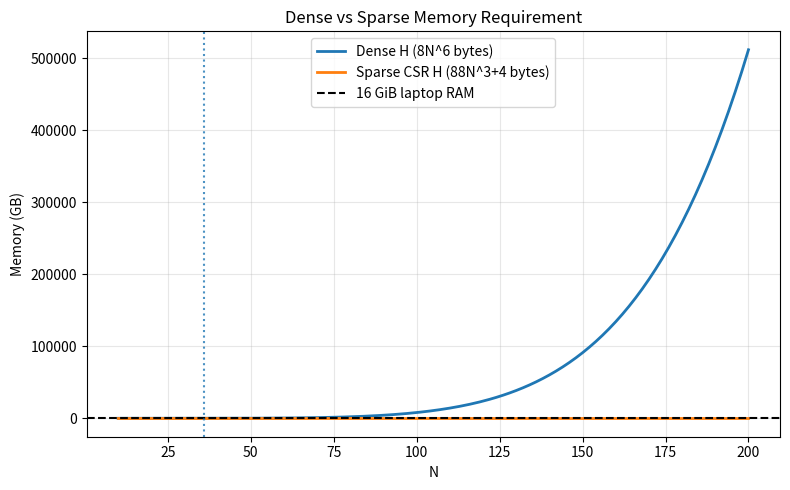
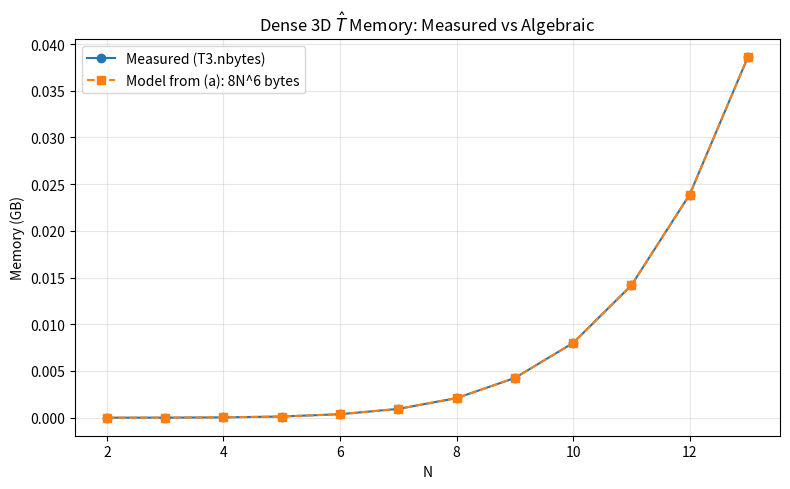

Source code (Python) for these figures, in order:
import numpy as np
import matplotlib.pyplot as plt

# N range
N = np.arange(10, 201)

# Byte-size assumptions
b_float = 8  # float64
b_int = 4    # int32
laptop_bytes = 16 * (1024**3)  # 16 GiB

# Memory models in bytes
dense_bytes = 8 * N**6
sparse_bytes = 7 * N**3 * b_float + (8 * N**3 + 1) * b_int  # = 88*N^3 + 4

# Convert to GB (decimal)
to_gb = 1e9
dense_gb = dense_bytes / to_gb
sparse_gb = sparse_bytes / to_gb

# Critical N: smallest integer N where memory exceeds 16 GiB
N_dense_crit = int(np.ceil((laptop_bytes / 8) ** (1/6)))
N_sparse_crit = int(np.ceil(((laptop_bytes - 4) / 88) ** (1/3)))

print(f'Dense exceeds 16 GiB at N >= {N_dense_crit}')
print(f'Sparse (CSR) exceeds 16 GiB at N >= {N_sparse_crit}')

plt.figure(figsize=(8, 5))
plt.plot(N, dense_gb, label='Dense H (8N^6 bytes)', linewidth=2)
plt.plot(N, sparse_gb, label='Sparse CSR H (88N^3+4 bytes)', linewidth=2)
plt.axhline(laptop_bytes / to_gb, color='k', linestyle='--', label='16 GiB laptop RAM')
plt.axvline(N_dense_crit, color='tab:blue', linestyle=':', alpha=0.8)
if 10 <= N_sparse_crit <= 200:
    plt.axvline(N_sparse_crit, color='tab:orange', linestyle=':', alpha=0.8)

plt.xlabel('N')
plt.ylabel('Memory (GB)')
plt.title('Dense vs Sparse Memory Requirement')
plt.legend()
plt.grid(alpha=0.3)
plt.tight_layout()
plt.show()

import numpy as np
import matplotlib.pyplot as plt

hbar = 1.0
m = 1.0

def T1D_dense(N):
    """1D kinetic operator with central-difference stencil, using hbar=1, m=1."""
    main = -2.0 * np.ones(N)
    off = 1.0 * np.ones(N - 1)
    lap1d = np.diag(main) + np.diag(off, 1) + np.diag(off, -1)
    return -(hbar**2 / (2.0 * m)) * lap1d

N_vals = np.arange(2, 14)  # N <= 13
actual_bytes = []
model_bytes = []

for N in N_vals:
    T = T1D_dense(N)
    I = np.eye(N)

    T3 = np.kron(np.kron(T, I), I) + np.kron(np.kron(I, T), I) + np.kron(np.kron(I, I), T)

    actual_bytes.append(T3.nbytes)
    model_bytes.append(8 * N**6)

actual_bytes = np.array(actual_bytes)
model_bytes = np.array(model_bytes)

print('N, actual bytes, model bytes (8N^6):')
for N, a, b in zip(N_vals, actual_bytes, model_bytes):
    print(f'{N:2d}: {a:12d}  {b:12d}')

plt.figure(figsize=(8, 5))
plt.plot(N_vals, actual_bytes / 1e9, 'o-', label='Measured (T3.nbytes)')
plt.plot(N_vals, model_bytes / 1e9, 's--', label='Model from (a): 8N^6 bytes')
plt.xlabel('N')
plt.ylabel('Memory (GB)')
plt.title('Dense 3D $\\hat{T}$ Memory: Measured vs Algebraic')
plt.grid(alpha=0.3)
plt.legend()
plt.tight_layout()
plt.show()
